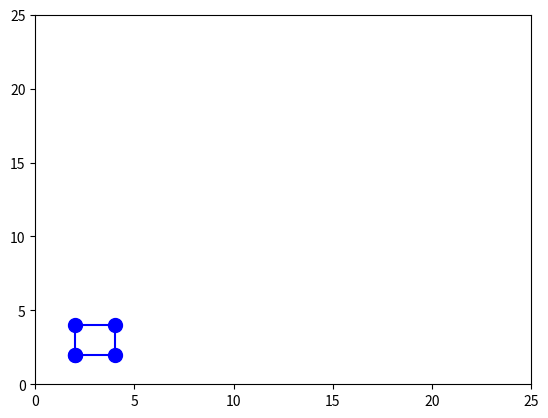

This chart was generated by the following Python code:
from matplotlib import pyplot as plt
from matplotlib import animation



up = False
right = False
left = False
down = False
rightup = False
rightdown = False


squarex = [2, 2, 4, 4, 2]
squarey = [2, 4, 4, 2, 2]


def simData():
    global squarex
    global squarey

    if up:
        squarey = [x + 1 for x in squarey]
        if right:
            squarex = [x + 1 for x in squarex]
        if left:
            squarex = [x - 1 for x in squarex]
        yield squarex, squarey

    elif down:
        squarey = [x - 1 for x in squarey]

        if right:
            squarex = [x + 1 for x in squarex]

        if left:
            squarex = [x - 1 for x in squarex]

        yield squarex, squarey
    elif right:
        squarex = [x + 1 for x in squarex]

        yield squarex, squarey
    elif left:
        squarex = [x - 1 for x in squarex]
        yield squarex, squarey
    else:
        yield squarex, squarey

def simPoints(simData):
    squarex, squarey = simData[0], simData[1]
    scat.set_data(squarex, squarey)
    print (squarex)
    print (squarey)
    return scat,



def press(event):
    if event.key == 'up':
        global up
        up = True
    if event.key == 'down':
        global down
        down = True
    if event.key == 'right':
        global right
        right = True
    if event.key == 'left':
        global left
        left = True


def release(event):
    if event.key == 'up':
        global up
        up = False
    if event.key == 'down':
        global down
        down = False
    if event.key == 'right':
        global right
        right = False
    if event.key == 'left':
        global left
        left = False



fig = plt.figure()
ax = fig.add_subplot(111)

ax.set_xlim(0, 25)
ax.set_ylim(0, 25)

scat, = plt.plot(squarex, squarey, '-bo', ms=10)

fig.canvas.mpl_connect('key_press_event', press)
fig.canvas.mpl_connect('key_release_event', release)
ani = animation.FuncAnimation(fig, simPoints, simData, blit=False,
                              interval=10, repeat=True)
plt.show()


